Photos from the image-classification dataset "banana_split" in the GitHub repository tsitsi7/tree-species-ml. Its 2 classes are: healthy, unhealthy.

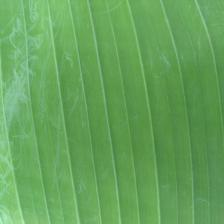
Label: healthy

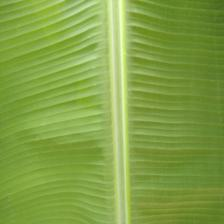
Label: healthy

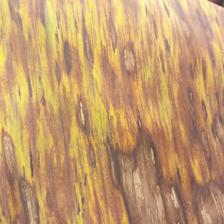
Label: unhealthy

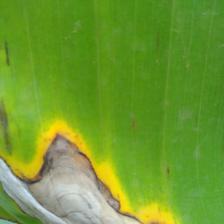
Label: unhealthy

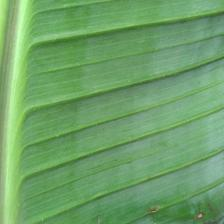
Label: healthy

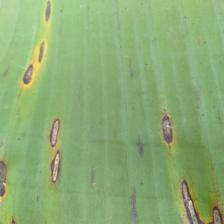
Label: unhealthy
